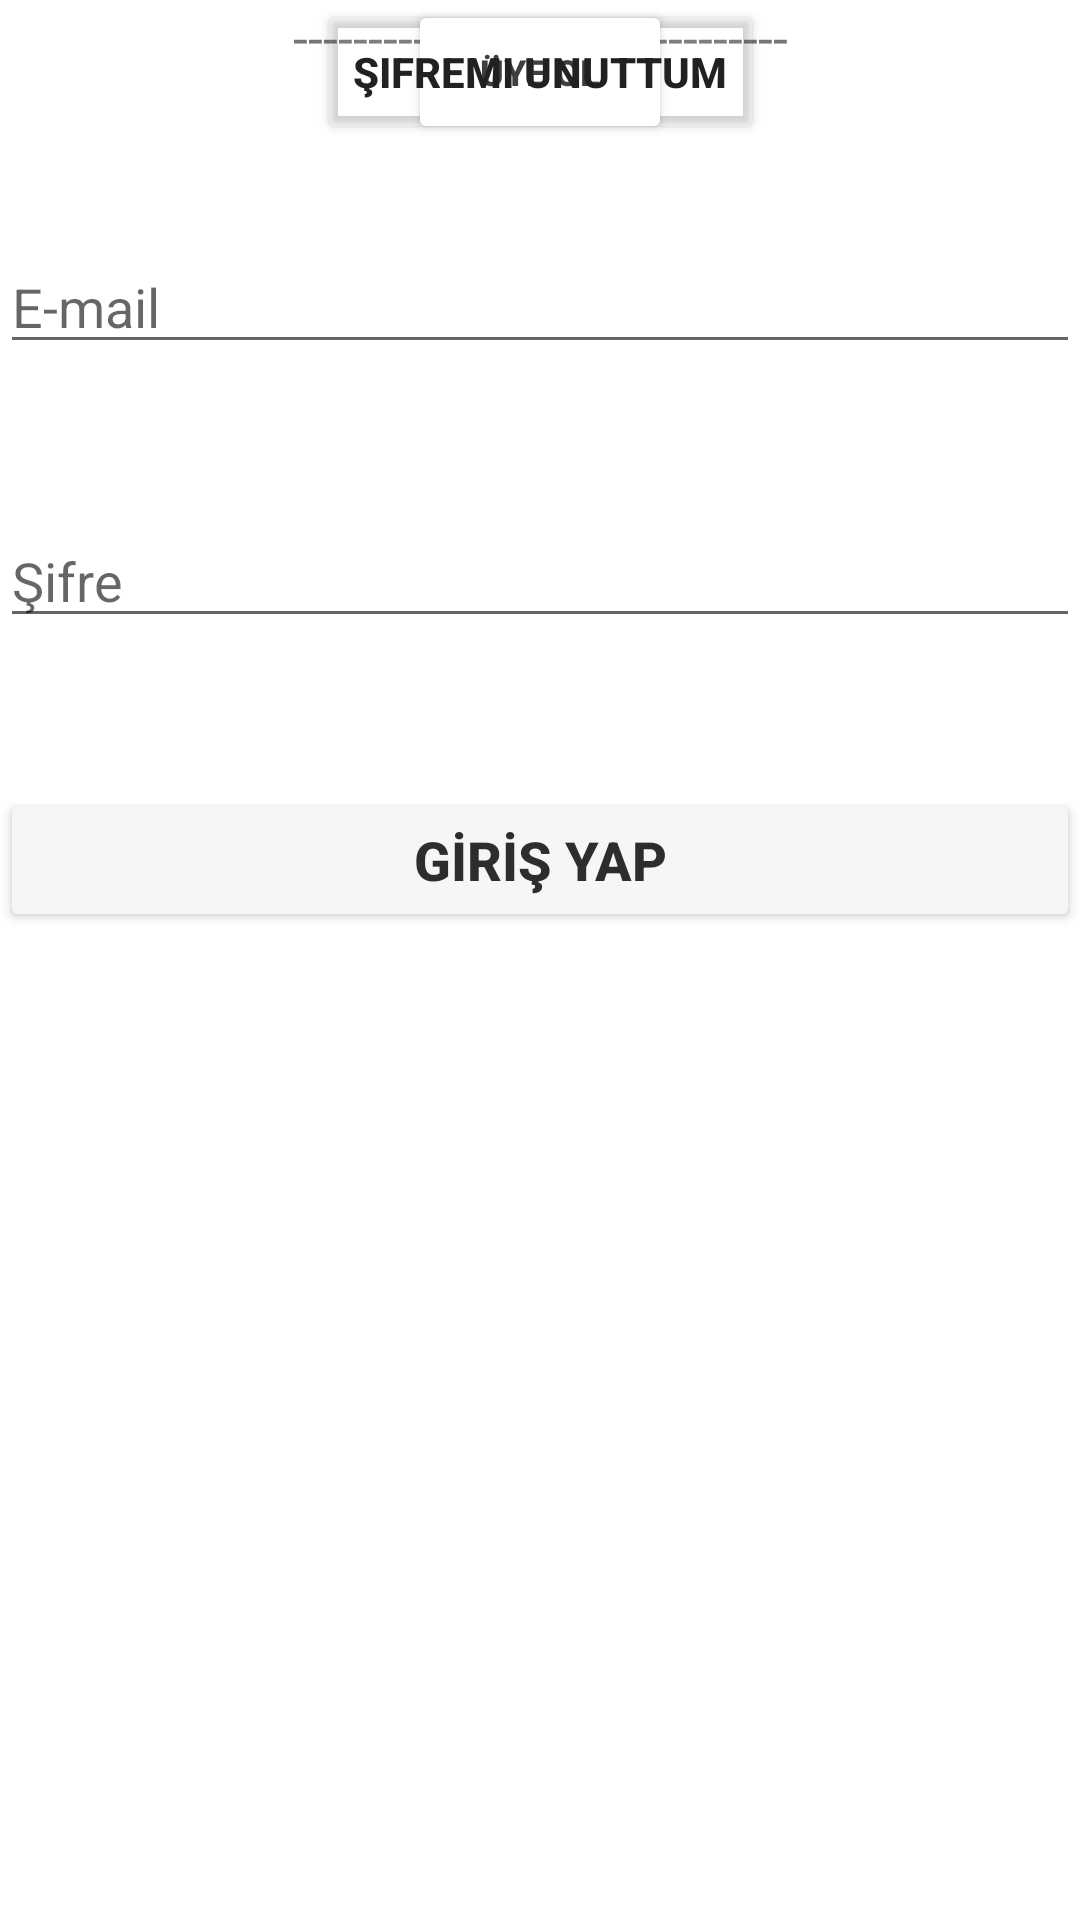

Produce the Android XML layout that renders to this screen, including the resource entries it uses.
<!-- AndroidManifest.xml: application theme Theme.DetayliKitapSatis -->
<!-- res/layout/activity_login_ekrani.xml -->
<?xml version="1.0" encoding="utf-8"?>
<androidx.constraintlayout.widget.ConstraintLayout xmlns:android="http://schemas.android.com/apk/res/android"
    xmlns:app="http://schemas.android.com/apk/res-auto"
    xmlns:tools="http://schemas.android.com/tools"
    android:layout_width="match_parent"
    android:layout_height="match_parent"
    tools:context=".LoginEkraniActivity">

    <EditText
        android:id="@+id/editTextEmail"
        android:layout_width="0dp"
        android:layout_height="wrap_content"
        android:layout_marginTop="80dp"
        android:ems="10"
        android:hint="E-mail"
        android:inputType="textEmailAddress"
        app:layout_constraintEnd_toEndOf="parent"
        app:layout_constraintHorizontal_bias="0.502"
        app:layout_constraintStart_toStartOf="parent"
        app:layout_constraintTop_toTopOf="parent" />

    <EditText
        android:id="@+id/editTextPassword"
        android:layout_width="0dp"
        android:layout_height="wrap_content"
        android:layout_marginTop="50dp"
        android:ems="10"
        android:hint="Şifre"
        android:inputType="textPassword"
        app:layout_constraintEnd_toEndOf="parent"
        app:layout_constraintHorizontal_bias="0.5"
        app:layout_constraintStart_toStartOf="parent"
        app:layout_constraintTop_toBottomOf="@+id/editTextEmail" />

    <Button
        android:id="@+id/buttonGirisYap"
        android:layout_width="0dp"
        android:layout_height="wrap_content"
        android:layout_marginTop="50dp"
        android:backgroundTint="#F5F6F6"
        android:text="GİRİŞ YAP"
        android:textColor="#2E2D2D"
        android:textSize="18sp"
        android:textStyle="bold"
        app:layout_constraintEnd_toEndOf="parent"
        app:layout_constraintHorizontal_bias="0.5"
        app:layout_constraintStart_toStartOf="parent"
        app:layout_constraintTop_toBottomOf="@+id/editTextPassword"
        app:strokeColor="#FFFFFF" />

    <Button
        android:id="@+id/buttonKaydol"
        android:layout_width="wrap_content"
        android:layout_height="wrap_content"
        android:backgroundTint="#FFFFFF"
        android:text="Üye Ol"
        android:textColor="#333333"
        android:textSize="12sp"
        android:textStyle="bold"
        app:layout_constraintEnd_toEndOf="parent"
        app:layout_constraintHorizontal_bias="0.5"
        app:layout_constraintStart_toStartOf="parent"
        tools:layout_editor_absoluteY="342dp" />

    <TextView
        android:id="@+id/textView3"
        android:layout_width="wrap_content"
        android:layout_height="wrap_content"
        android:text="---------------------------------"
        android:textSize="18sp"
        app:layout_constraintEnd_toEndOf="parent"
        app:layout_constraintHorizontal_bias="0.5"
        app:layout_constraintStart_toStartOf="parent"
        tools:layout_editor_absoluteY="404dp" />

    <Button
        android:id="@+id/buttonDevamEt"
        android:layout_width="wrap_content"
        android:layout_height="wrap_content"
        android:backgroundTint="#0FFFFFFF"
        android:text="Şifremi Unuttum"
        android:textColor="#222121"
        android:textStyle="bold"
        app:iconTint="#333232"
        app:layout_constraintEnd_toEndOf="parent"
        app:layout_constraintStart_toStartOf="parent"
        tools:layout_editor_absoluteY="440dp" />

</androidx.constraintlayout.widget.ConstraintLayout>
<!-- resources referenced by this layout -->
<resources>
  <style name="Theme.DetayliKitapSatis" parent="Theme.MaterialComponents.DayNight.DarkActionBar">
          
          <item name="colorPrimary">@color/purple_500</item>
          <item name="colorPrimaryVariant">@color/purple_700</item>
          <item name="colorOnPrimary">@color/white</item>
          
          <item name="colorSecondary">@color/teal_200</item>
          <item name="colorSecondaryVariant">@color/teal_700</item>
          <item name="colorOnSecondary">@color/black</item>
          
          <item name="android:statusBarColor" tools:targetApi="l">?attr/colorPrimaryVariant</item>
          
  
          <item name="windowActionBar">false</item>
          <item name="windowNoTitle">true</item>
      </style>
  <color name="purple_500">#FF6200EE</color>
  <color name="purple_700">#0097A7</color>
  <color name="white">#FFFFFFFF</color>
  <color name="teal_200">#FF03DAC5</color>
  <color name="teal_700">#FF018786</color>
  <color name="black">#FF000000</color>
</resources>
